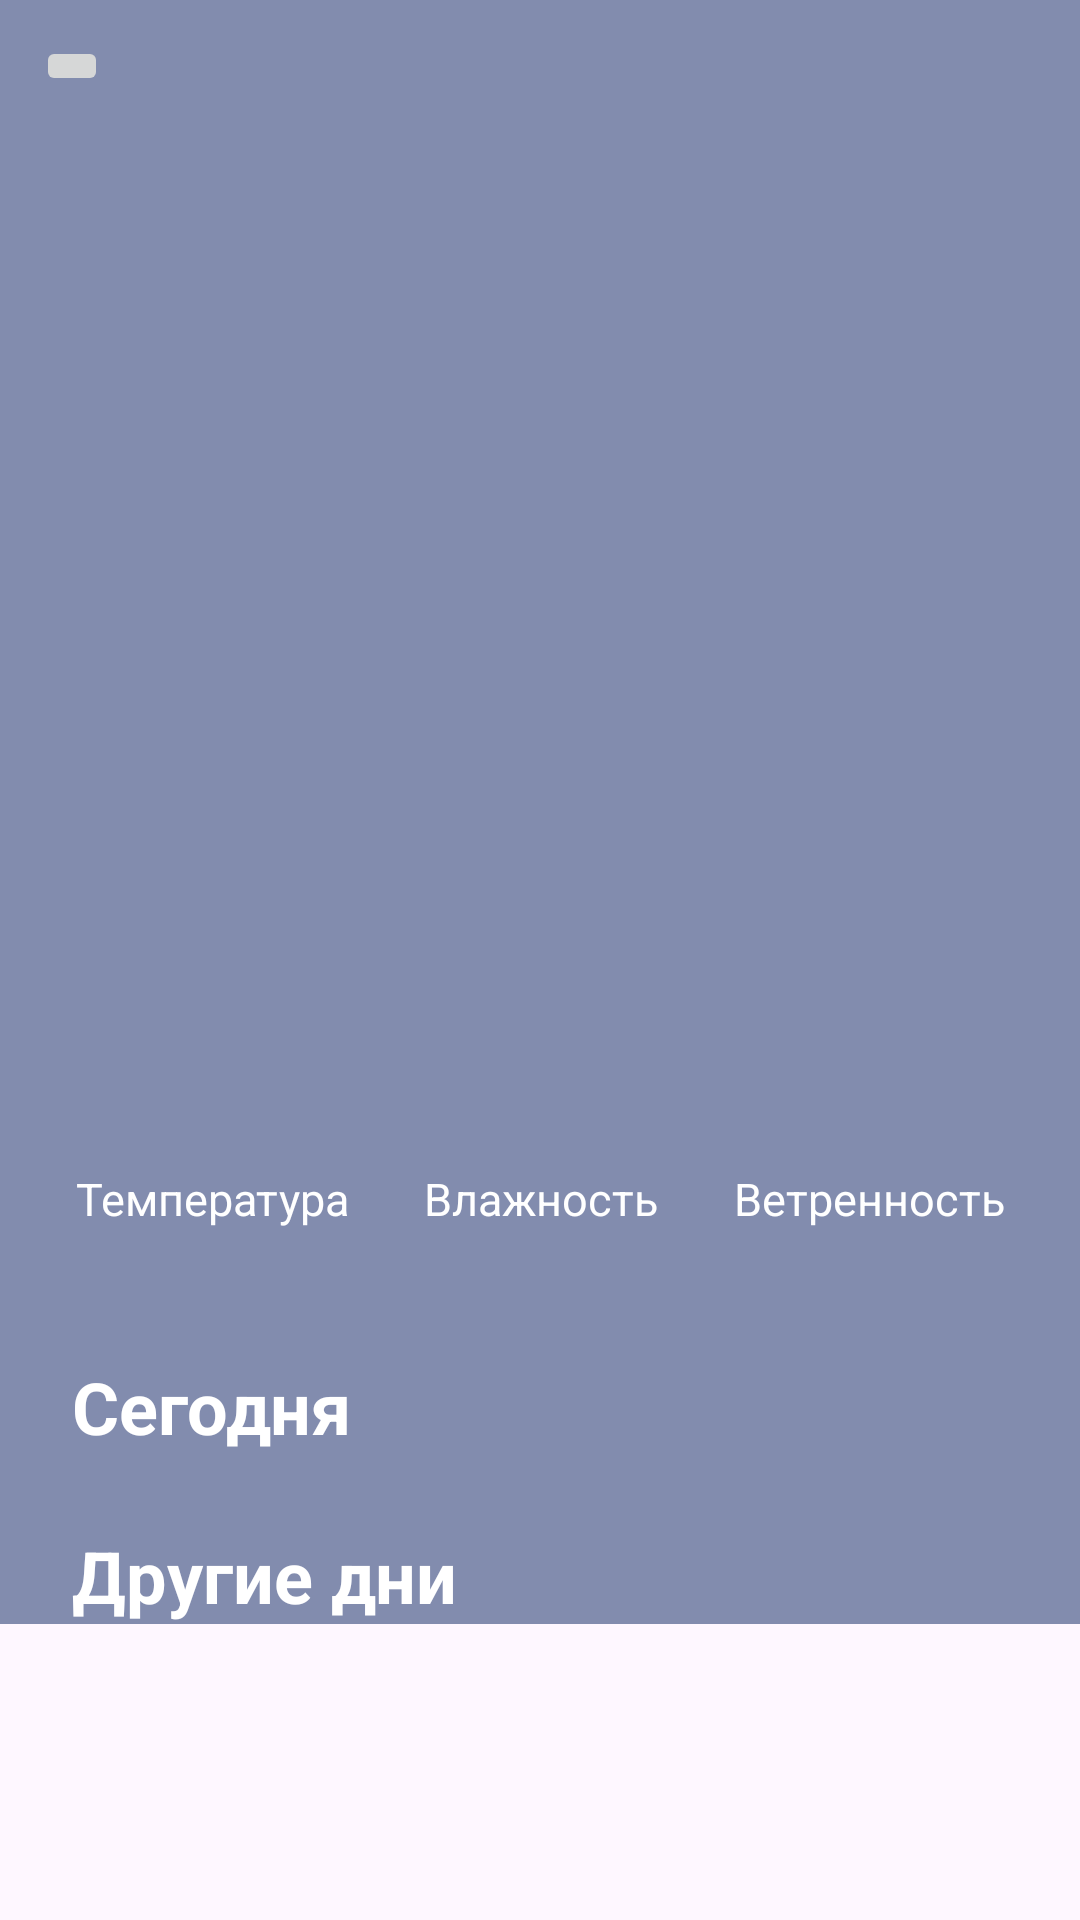

The Android layout XML behind this screen, and the referenced resources:
<!-- AndroidManifest.xml: application theme Theme.WeatherAppTask -->
<!-- res/layout/fragment_main_screen.xml -->
<?xml version="1.0" encoding="utf-8"?>
<ScrollView
    android:layout_width="match_parent"
    xmlns:android="http://schemas.android.com/apk/res/android"
    android:layout_height="match_parent">

    <androidx.constraintlayout.widget.ConstraintLayout xmlns:android="http://schemas.android.com/apk/res/android"
        xmlns:app="http://schemas.android.com/apk/res-auto"
        xmlns:tools="http://schemas.android.com/tools"
        android:layout_width="match_parent"
        android:layout_height="match_parent"
        android:background="@color/custom_color"
        android:clipToPadding="false">

        <ImageButton
            android:id="@+id/city_selector"
            android:layout_width="wrap_content"
            android:layout_height="wrap_content"
            android:layout_marginStart="12dp"
            android:layout_marginTop="12dp"
            android:src="@drawable/icon_location"
            app:layout_constraintStart_toStartOf="parent"
            app:layout_constraintTop_toTopOf="parent"/>



        <TextView
            android:id="@+id/tv_city_name"
            android:layout_width="wrap_content"
            android:layout_height="wrap_content"
            android:layout_marginTop="40dp"
            android:elevation="10dp"
            android:textColor="@color/white"
            android:textSize="30sp"
            app:layout_constraintEnd_toEndOf="parent"
            app:layout_constraintStart_toStartOf="parent"
            app:layout_constraintTop_toTopOf="parent"
            tools:text="Волгоград" />


        <ImageView
            android:id="@+id/image_weather_status"
            android:layout_width="155dp"
            android:layout_height="155dp"
            android:layout_marginTop="24dp"
            app:layout_constraintEnd_toEndOf="parent"
            app:layout_constraintStart_toStartOf="parent"
            app:layout_constraintTop_toBottomOf="@id/tv_city_name"
            tools:src="@drawable/moon_cloud_mid_rain" />

        <TextView
            android:id="@+id/tv_temperature_title"
            android:layout_width="wrap_content"
            android:layout_height="wrap_content"
            android:textColor="@color/white"
            android:textSize="70sp"
            android:textStyle="bold"
            app:layout_constraintEnd_toEndOf="parent"
            app:layout_constraintStart_toStartOf="parent"
            app:layout_constraintTop_toBottomOf="@+id/image_weather_status"
            tools:text="26°C" />

        <TextView
            android:id="@+id/condition_text"
            android:layout_width="match_parent"
            android:layout_height="wrap_content"
            android:layout_marginStart="12dp"
            android:layout_marginEnd="12dp"
            android:gravity="center"
            android:textColor="@color/white"
            android:textSize="20sp"
            android:textStyle="bold"
            app:layout_constraintEnd_toEndOf="parent"
            app:layout_constraintStart_toStartOf="parent"
            app:layout_constraintTop_toBottomOf="@+id/tv_temperature_title"
            tools:text="Очень жарко" />

        <TextView
            android:id="@+id/tv_temp"
            android:layout_width="wrap_content"
            android:layout_height="wrap_content"
            android:layout_marginTop="10dp"
            android:text="@string/temp"
            android:textColor="@color/white"
            android:textSize="15sp"
            app:layout_constraintEnd_toStartOf="@id/tv_humidity"
            app:layout_constraintStart_toStartOf="parent"
            app:layout_constraintTop_toBottomOf="@+id/condition_text" />

        <TextView
            android:id="@+id/tv_temp_meter"
            android:layout_width="wrap_content"
            android:layout_height="wrap_content"
            android:textColor="@color/white"
            android:textSize="20sp"
            app:layout_constraintEnd_toEndOf="@+id/tv_temp"
            app:layout_constraintStart_toStartOf="@+id/tv_temp"
            app:layout_constraintTop_toBottomOf="@+id/tv_temp"
            tools:text="26°C" />

        <TextView
            android:id="@+id/tv_humidity"
            android:layout_width="wrap_content"
            android:layout_height="wrap_content"
            android:layout_marginTop="10dp"
            android:text="@string/humidity"
            android:textColor="@color/white"
            android:textSize="15sp"
            app:layout_constraintEnd_toStartOf="@id/tv_wind"
            app:layout_constraintStart_toEndOf="@id/tv_temp"
            app:layout_constraintTop_toBottomOf="@+id/condition_text" />

        <TextView
            android:id="@+id/tv_temp_humidity"
            android:layout_width="wrap_content"
            android:layout_height="wrap_content"
            android:textColor="@color/white"
            android:textSize="20sp"
            app:layout_constraintEnd_toEndOf="@+id/tv_humidity"
            app:layout_constraintStart_toStartOf="@+id/tv_humidity"
            app:layout_constraintTop_toBottomOf="@+id/tv_humidity"
            tools:text="60%" />

        <TextView
            android:id="@+id/tv_wind"
            android:layout_width="wrap_content"
            android:layout_height="wrap_content"
            android:layout_marginTop="10dp"
            android:text="@string/wind"
            android:textColor="@color/white"
            android:textSize="15sp"
            app:layout_constraintEnd_toEndOf="parent"
            app:layout_constraintStart_toEndOf="@id/tv_humidity"
            app:layout_constraintTop_toBottomOf="@+id/condition_text" />

        <TextView
            android:id="@+id/tv_temp_wind"
            android:layout_width="wrap_content"
            android:layout_height="wrap_content"
            android:textColor="@color/white"
            android:textSize="20sp"
            app:layout_constraintEnd_toEndOf="@+id/tv_wind"
            app:layout_constraintStart_toStartOf="@+id/tv_wind"
            app:layout_constraintTop_toBottomOf="@id/tv_wind"
            tools:text="10 km/ч" />

        <TextView
            android:id="@+id/today_tv"
            android:layout_width="wrap_content"
            android:layout_height="wrap_content"
            android:layout_marginStart="24dp"
            android:layout_marginTop="16dp"
            android:text="@string/today"
            android:textColor="@color/white"
            android:textSize="24sp"
            android:textStyle="bold"
            app:layout_constraintStart_toStartOf="parent"
            app:layout_constraintTop_toBottomOf="@+id/tv_temp_humidity" />

        <TextView
            android:id="@+id/date_textview"
            android:layout_width="wrap_content"
            android:layout_height="wrap_content"
            android:layout_marginEnd="12dp"
            android:textColor="@color/white"
            android:textSize="16sp"
            android:textStyle="bold"
            app:layout_constraintBottom_toBottomOf="@+id/today_tv"
            app:layout_constraintEnd_toEndOf="parent"
            app:layout_constraintTop_toTopOf="@+id/today_tv"
            tools:text="Август, 8" />

        <androidx.recyclerview.widget.RecyclerView
            android:id="@+id/today_rv"
            android:layout_width="match_parent"
            android:layout_height="wrap_content"
            android:layout_marginStart="14dp"
            android:layout_marginTop="8dp"
            android:orientation="horizontal"
            app:layoutManager="androidx.recyclerview.widget.LinearLayoutManager"
            app:layout_constraintStart_toStartOf="parent"
            app:layout_constraintTop_toBottomOf="@+id/today_tv"
            tools:listitem="@layout/card_hour_item" />

        <TextView
            android:id="@+id/next_forecast_textview"
            android:layout_width="wrap_content"
            android:layout_height="wrap_content"
            android:layout_marginStart="24dp"
            android:layout_marginTop="16dp"
            android:text="@string/next_forecast"
            android:textColor="@color/white"
            android:textSize="24sp"
            android:textStyle="bold"
            app:layout_constraintStart_toStartOf="parent"
            app:layout_constraintTop_toBottomOf="@+id/today_rv" />


        <androidx.recyclerview.widget.RecyclerView
            android:id="@+id/forecast_weather_rv"
            android:layout_width="match_parent"
            android:layout_height="wrap_content"
            android:layout_marginStart="12dp"
            android:layout_marginEnd="12dp"
            app:layoutManager="androidx.recyclerview.widget.LinearLayoutManager"
            app:layout_constraintEnd_toEndOf="parent"
            app:layout_constraintStart_toStartOf="parent"
            app:layout_constraintTop_toBottomOf="@+id/next_forecast_textview"
            tools:listitem="@layout/card_forecast_day" />


    </androidx.constraintlayout.widget.ConstraintLayout>
</ScrollView>
<!-- res/layout/card_hour_item.xml (included above) -->
<?xml version="1.0" encoding="utf-8"?>
<androidx.constraintlayout.widget.ConstraintLayout xmlns:android="http://schemas.android.com/apk/res/android"
    android:layout_width="wrap_content"
    android:layout_height="wrap_content"
    xmlns:app="http://schemas.android.com/apk/res-auto"
    xmlns:tools="http://schemas.android.com/tools">

    <LinearLayout
        android:id="@+id/card_hour_item_linear"
        android:orientation="vertical"
        android:layout_width="wrap_content"
        app:layout_constraintTop_toTopOf="parent"
        app:layout_constraintStart_toStartOf="parent"
        android:layout_height="wrap_content"
        android:gravity="center"
        android:padding="2dp"
        tools:background="@color/custom_color">

        <TextView
            android:id="@+id/hour_temp"
            tools:text="26"
            android:textColor="@color/white"
            android:layout_width="wrap_content"
            android:layout_height="wrap_content"/>

        <ImageView
            android:id="@+id/hour_image_condition"
            android:layout_width="50dp"
            android:layout_height="50dp"
            tools:src="@drawable/moon_cloud_mid_rain"/>

        <TextView
            android:id="@+id/hour"
            tools:text="15.00"
            android:textColor="@color/white"
            android:layout_width="wrap_content"
            android:layout_height="wrap_content"/>

    </LinearLayout>

</androidx.constraintlayout.widget.ConstraintLayout>
<!-- resources referenced by this layout -->
<resources>
  <color name="custom_color">#828CAE</color>
  <color name="white">#FFFFFFFF</color>
  <!-- drawable moon_cloud_mid_rain: png bitmap (drawable, 11523 bytes) -->
  <string name="humidity">Влажность</string>
  <string name="next_forecast">Другие дни</string>
  <string name="temp">Температура</string>
  <string name="today">Сегодня</string>
  <string name="wind">Ветренность</string>
  <style name="Theme.WeatherAppTask" parent="Base.Theme.WeatherAppTask" />
  <style name="Base.Theme.WeatherAppTask" parent="Theme.Material3.DayNight.NoActionBar">
          
          
      </style>
</resources>
